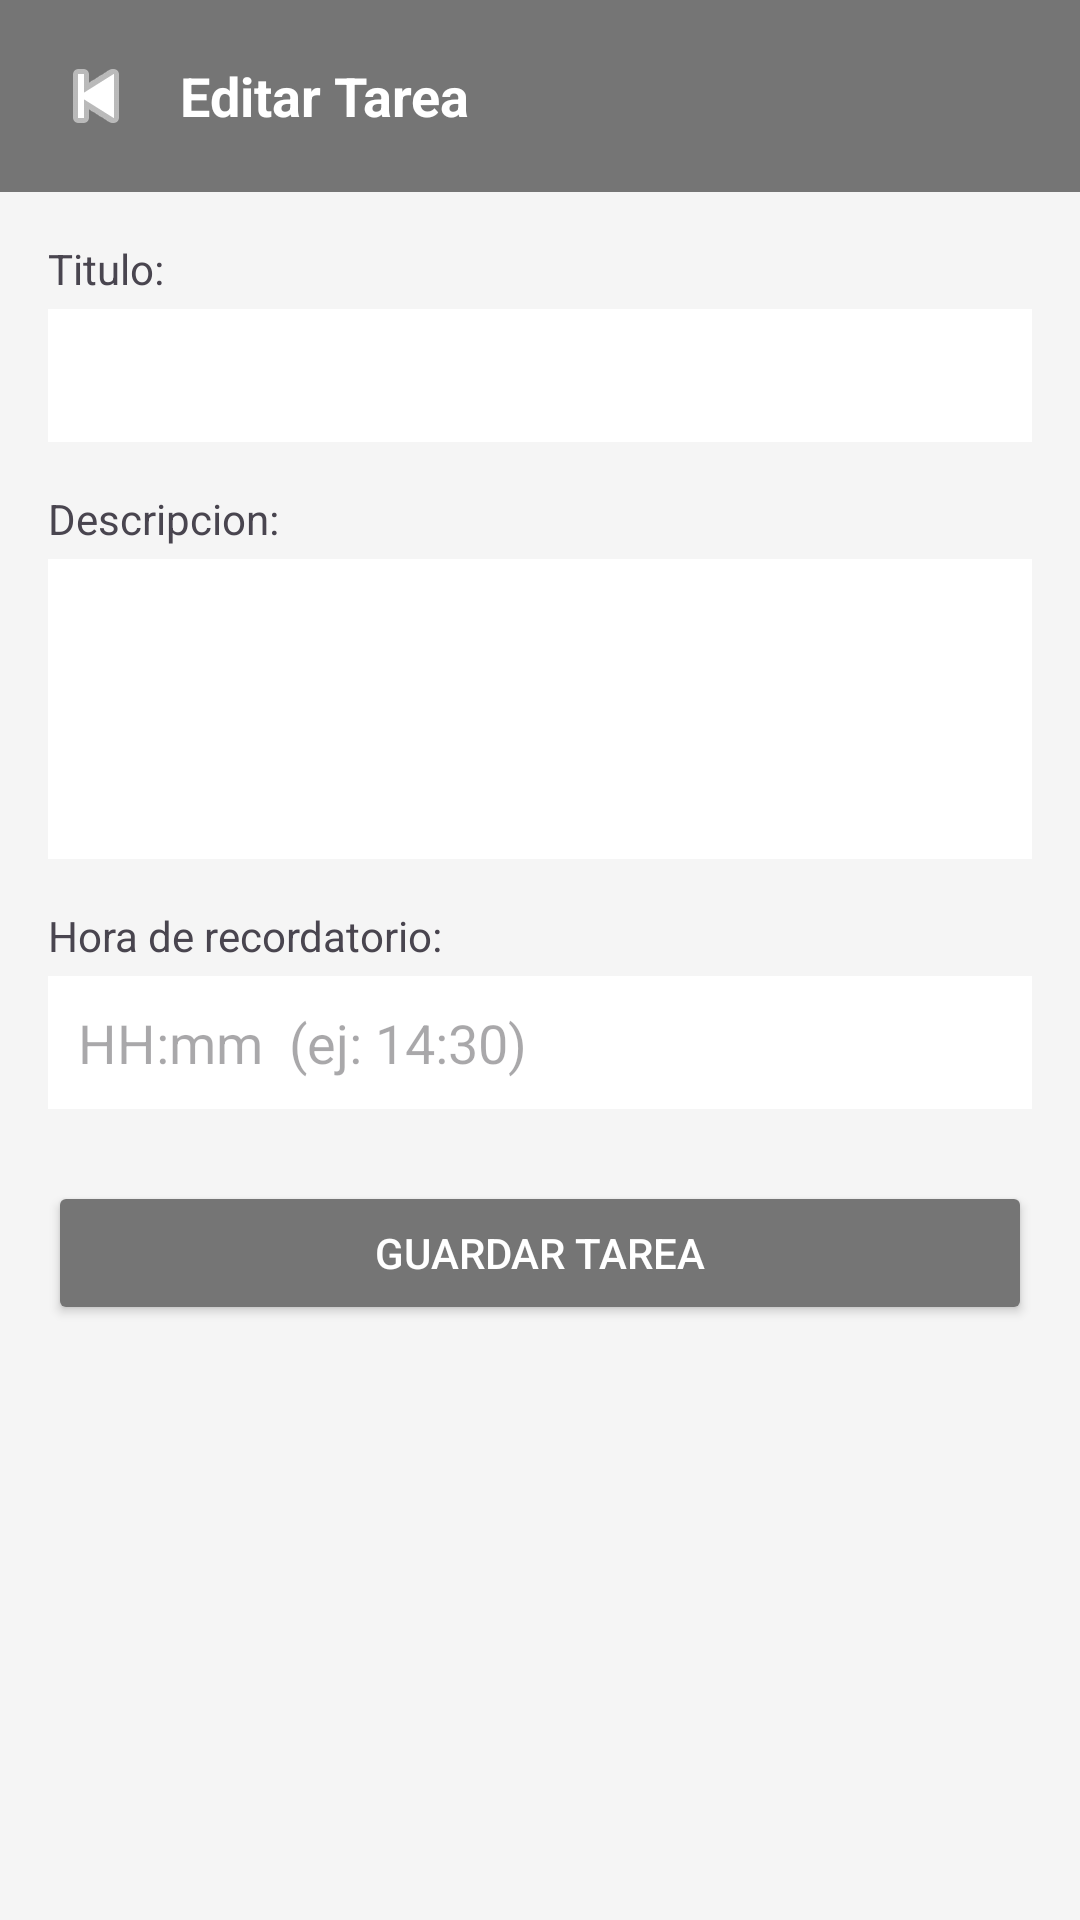

Here is an Android app screen rendered from its layout file. Give the layout XML and the strings, colors and styles it references.
<!-- AndroidManifest.xml: application theme Theme.Taller3_Romero -->
<!-- res/layout/fragment_task_edit.xml -->
<?xml version="1.0" encoding="utf-8"?>
<androidx.constraintlayout.widget.ConstraintLayout
    xmlns:android="http://schemas.android.com/apk/res/android"
    xmlns:app="http://schemas.android.com/apk/res-auto"
    android:layout_width="match_parent"
    android:layout_height="match_parent"
    android:background="#F5F5F5">

    <LinearLayout
        android:id="@+id/headerEdit"
        android:layout_width="match_parent"
        android:layout_height="wrap_content"
        android:background="#757575"
        android:orientation="horizontal"
        android:gravity="center_vertical"
        android:padding="16dp"
        app:layout_constraintTop_toTopOf="parent">

        <ImageButton
            android:id="@+id/btnBack"
            android:layout_width="wrap_content"
            android:layout_height="wrap_content"
            android:src="@android:drawable/ic_media_previous"
            android:background="?attr/selectableItemBackgroundBorderless"
            android:tint="@android:color/white"/>

        <TextView
            android:layout_width="wrap_content"
            android:layout_height="wrap_content"
            android:text="Editar Tarea"
            android:textColor="@android:color/white"
            android:textSize="18sp"
            android:textStyle="bold"
            android:layout_marginStart="12dp"/>
    </LinearLayout>

    <ScrollView
        android:layout_width="match_parent"
        android:layout_height="0dp"
        app:layout_constraintTop_toBottomOf="@id/headerEdit"
        app:layout_constraintBottom_toBottomOf="parent">

        <LinearLayout
            android:layout_width="match_parent"
            android:layout_height="wrap_content"
            android:orientation="vertical"
            android:padding="16dp">

            <TextView
                android:layout_width="wrap_content"
                android:layout_height="wrap_content"
                android:text="Titulo:"
                android:textSize="14sp"/>

            <EditText
                android:id="@+id/etTitle"
                android:layout_width="match_parent"
                android:layout_height="wrap_content"
                android:layout_marginTop="4dp"
                android:background="@android:color/white"
                android:padding="10dp"/>

            <TextView
                android:layout_width="wrap_content"
                android:layout_height="wrap_content"
                android:text="Descripcion:"
                android:textSize="14sp"
                android:layout_marginTop="16dp"/>

            <EditText
                android:id="@+id/etDescription"
                android:layout_width="match_parent"
                android:layout_height="100dp"
                android:layout_marginTop="4dp"
                android:background="@android:color/white"
                android:padding="10dp"
                android:gravity="top"/>

            <TextView
                android:layout_width="wrap_content"
                android:layout_height="wrap_content"
                android:text="Hora de recordatorio:"
                android:textSize="14sp"
                android:layout_marginTop="16dp"/>

            <EditText
                android:id="@+id/etReminderTime"
                android:layout_width="match_parent"
                android:layout_height="wrap_content"
                android:layout_marginTop="4dp"
                android:background="@android:color/white"
                android:hint="HH:mm  (ej: 14:30)"
                android:padding="10dp"
                android:inputType="time"/>



            <Button
                android:id="@+id/btnSaveTask"
                android:layout_width="match_parent"
                android:layout_height="wrap_content"
                android:layout_marginTop="24dp"
                android:text="Guardar Tarea"
                android:backgroundTint="#757575"
                android:textColor="@android:color/white"/>

        </LinearLayout>
    </ScrollView>

</androidx.constraintlayout.widget.ConstraintLayout>
<!-- resources referenced by this layout -->
<resources>
  <style name="Theme.Taller3_Romero" parent="Base.Theme.Taller3_Romero" />
  <style name="Base.Theme.Taller3_Romero" parent="Theme.Material3.DayNight.NoActionBar">
          
          
      </style>
</resources>
